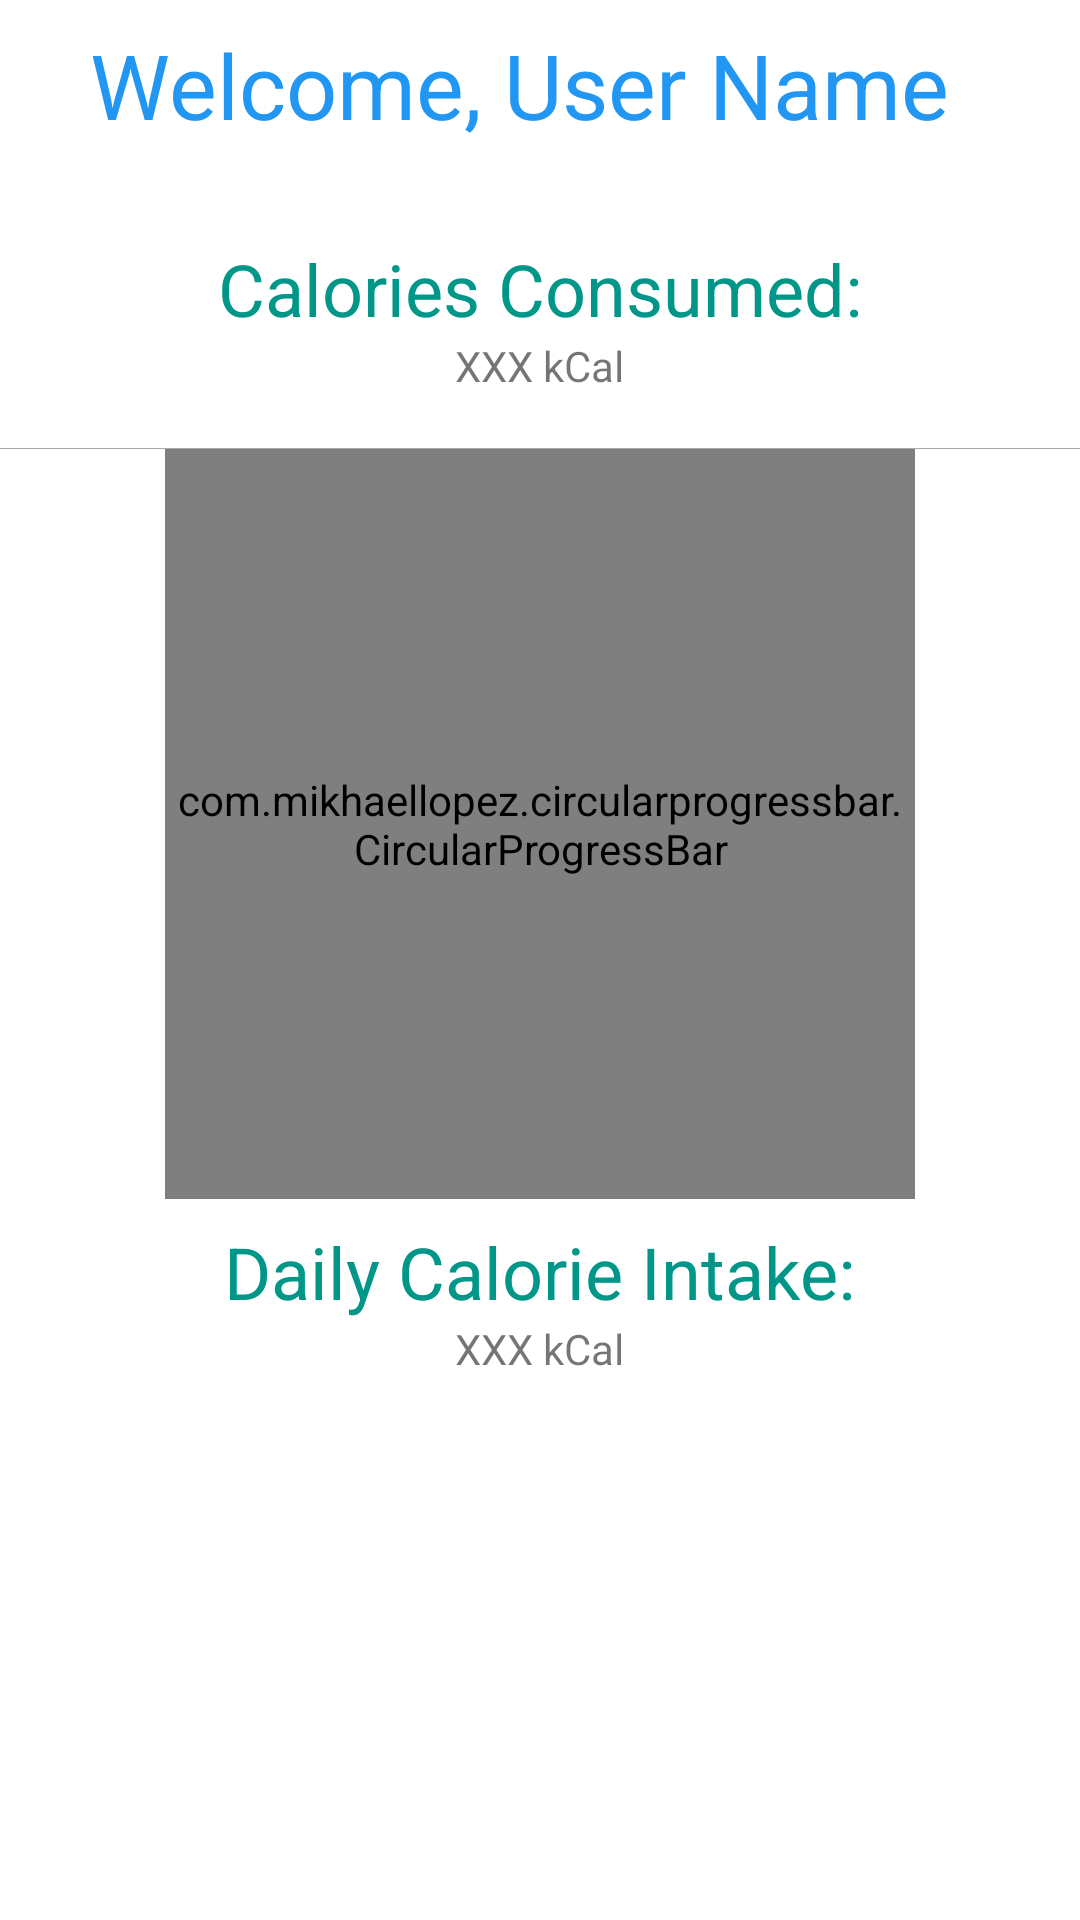

This screen was rendered from an Android layout file. Write that file and the resources it references.
<!-- AndroidManifest.xml: application theme myAppTheme -->
<!-- res/layout/fragment_user_main_home.xml -->
<?xml version="1.0" encoding="utf-8"?>
<androidx.constraintlayout.widget.ConstraintLayout xmlns:android="http://schemas.android.com/apk/res/android"
    xmlns:app="http://schemas.android.com/apk/res-auto"
    xmlns:tools="http://schemas.android.com/tools"
    android:layout_width="match_parent"
    android:layout_height="match_parent"
    android:layout_marginStart="8dp"
    android:layout_marginTop="8dp"
    android:layout_marginEnd="8dp"
    android:background="@color/colorWhite"
    android:orientation="vertical"
    tools:context=".View.Activities.MainActivity">

    <TextView
        android:id="@+id/text_welcome"
        android:layout_width="wrap_content"
        android:layout_height="wrap_content"
        android:layout_marginStart="8dp"
        android:layout_marginTop="8dp"
        android:layout_marginEnd="170dp"
        android:text="Welcome, "
        android:textAppearance="@style/TextAppearance.AppCompat.Large"
        android:textColor="#2196F3"
        android:textSize="30sp"
        app:layout_constraintEnd_toEndOf="parent"
        app:layout_constraintStart_toStartOf="parent"
        app:layout_constraintTop_toTopOf="parent" />

    <TextView
        android:id="@+id/text_user_name"
        android:layout_width="wrap_content"
        android:layout_height="wrap_content"
        android:text="User Name"
        android:textAppearance="@style/TextAppearance.AppCompat.Large"
        android:textColor="#2196F3"
        android:textSize="30sp"
        app:layout_constraintBottom_toBottomOf="@+id/text_welcome"
        app:layout_constraintStart_toEndOf="@+id/text_welcome" />


    <RelativeLayout
        android:id="@+id/relativeLayout1_homeFragment"
        android:layout_width="0dp"
        android:layout_height="wrap_content"
        android:layout_marginStart="16dp"
        android:layout_marginTop="72dp"
        android:layout_marginEnd="16dp"
        app:layout_constraintEnd_toEndOf="parent"
        app:layout_constraintStart_toStartOf="parent"
        app:layout_constraintTop_toTopOf="parent">

        <LinearLayout
            android:layout_width="match_parent"
            android:layout_height="wrap_content"
            android:gravity="center"
            android:orientation="vertical"
            android:paddingBottom="10dp">

            <TextView
                android:id="@+id/text_total_nutrition_consumed"
                android:layout_width="wrap_content"
                android:layout_height="wrap_content"
                android:layout_marginTop="8dp"
                android:text="Calories Consumed:"
                android:textColor="#009688"
                android:textSize="24sp" />

            <TextView
                android:id="@+id/textView_totalCalorie_homeFragment"
                android:layout_width="wrap_content"
                android:layout_height="wrap_content"
                android:text="XXX kCal" />
        </LinearLayout>
    </RelativeLayout>
    <View
        android:id="@+id/divider_homeFragment"
        android:layout_width="match_parent"
        android:layout_height="1px"
        android:layout_marginTop="8dp"
        app:layout_constraintTop_toBottomOf="@id/relativeLayout1_homeFragment"
        android:background="@android:color/darker_gray">

    </View>
    <RelativeLayout
        android:id="@+id/relativeLayout2_homeFragment"
        android:layout_width="match_parent"
        android:layout_height="wrap_content"
        android:gravity="center"
        app:layout_constraintTop_toBottomOf="@id/divider_homeFragment"
        android:orientation="vertical"
        >

        <TextView
            android:id="@+id/textView_calorieLeft_homeFrag"
            android:layout_width="130dp"
            android:layout_height="37dp"
            android:layout_centerVertical="true"
            android:layout_marginStart="50dp"
            android:textColor="@color/colorPrimary"
            android:textSize="15sp"
            android:text=" Calorie Left" />
        <com.mikhaellopez.circularprogressbar.CircularProgressBar
            android:id="@+id/circularProgressBar_homeFrag"
            android:layout_width="250dp"
            android:layout_height="250dp"
            app:cpb_background_progressbar_color="#3B00796B"
            app:cpb_background_progressbar_width="5dp"
            app:cpb_progressbar_color="#00796B"
            app:cpb_progressbar_width="10dp" />
    </RelativeLayout>

    <LinearLayout
        android:layout_width="match_parent"
        android:layout_height="wrap_content"
        android:gravity="center"
        app:layout_constraintTop_toBottomOf="@id/relativeLayout2_homeFragment"
        android:orientation="vertical">
        <TextView
            android:id="@+id/textView_TDEE_homeFrag"
            android:layout_width="wrap_content"
            android:layout_height="wrap_content"
            android:layout_marginTop="8dp"
            android:text="Daily Calorie Intake:"
            android:textColor="#009688"
            android:textSize="24sp" />

        <TextView
            android:id="@+id/textView_numTDEE_homeFragment"
            android:layout_width="wrap_content"
            android:layout_height="wrap_content"
            android:text="XXX kCal" />
    </LinearLayout>

</androidx.constraintlayout.widget.ConstraintLayout>
<!-- resources referenced by this layout -->
<resources>
  <color name="colorPrimary">#008577</color>
  <color name="colorWhite">#FFFFFF</color>
  <style name="myAppTheme" parent="Theme.AppCompat.Light.DarkActionBar">
          
          <item name="colorPrimary">@color/colorPrimary</item>
          <item name="colorPrimaryDark">@color/colorPrimaryDark</item>
          <item name="colorAccent">@color/colorAccent</item>
          <item name="windowActionBar">false</item>
          <item name="windowNoTitle">true</item>
      </style>
  <color name="colorPrimaryDark">#00574B</color>
  <color name="colorAccent">#D81B60</color>
</resources>
